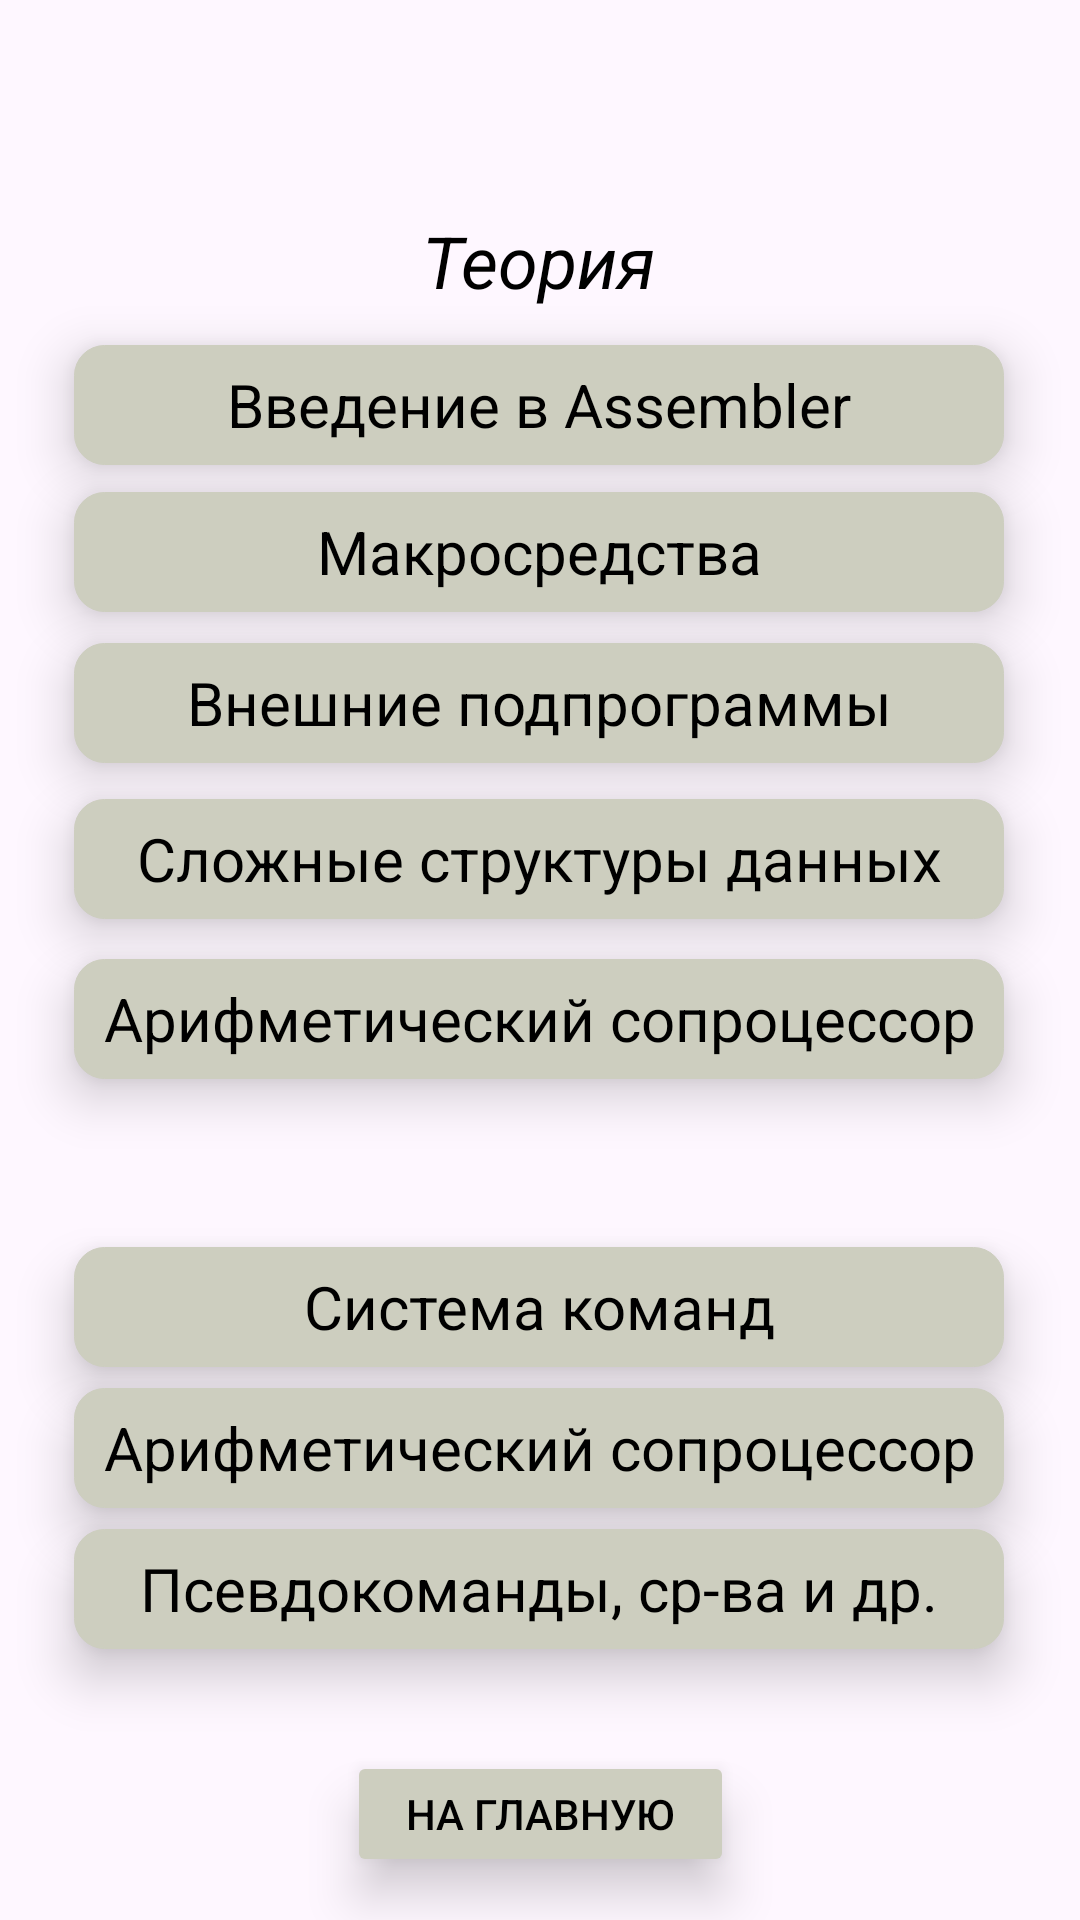

The Android layout XML behind this screen, and the referenced resources:
<!-- AndroidManifest.xml: application theme Theme.Assembler -->
<!-- res/layout/activity_theory.xml -->
<?xml version="1.0" encoding="utf-8"?>
<androidx.constraintlayout.widget.ConstraintLayout xmlns:android="http://schemas.android.com/apk/res/android"
    xmlns:app="http://schemas.android.com/apk/res-auto"
    xmlns:tools="http://schemas.android.com/tools"
    android:id="@+id/main"
    android:layout_width="match_parent"
    android:layout_height="match_parent"
    android:background="@drawable/fonp1"
    tools:context=".TheoryActivity">


    <Button
        android:id="@+id/button_main"
        android:layout_width="129dp"
        android:layout_height="42dp"
        android:text="На главную"
        android:elevation="6dp"
        android:stateListAnimator="@null"
        android:translationZ="4dp"
        android:textColor="@color/black"
        android:backgroundTint="#cdcebf"
        app:layout_constraintBottom_toBottomOf="parent"
        app:layout_constraintEnd_toEndOf="parent"
        app:layout_constraintStart_toStartOf="parent"
        app:layout_constraintTop_toTopOf="parent"
        app:layout_constraintVertical_bias="0.976" />

    <TextView
        android:id="@+id/textView2"
        android:layout_width="310dp"
        android:layout_height="40dp"
        android:layout_marginBottom="240dp"
        android:background="@drawable/round_corners"
        android:backgroundTint="#cdcebf"
        android:elevation="6dp"
        android:gravity="center_vertical"
        android:stateListAnimator="@null"
        android:text="Макросредства"
        android:textAlignment="center"
        android:textColor="@color/black"
        android:textSize="20sp"
        android:translationZ="4dp"
        app:layout_constraintBottom_toBottomOf="parent"
        app:layout_constraintEnd_toEndOf="parent"
        app:layout_constraintHorizontal_bias="0.495"
        app:layout_constraintStart_toStartOf="parent"
        app:layout_constraintTop_toTopOf="parent"
        app:layout_constraintVertical_bias="0.456" />

    <TextView
        android:id="@+id/textView1"
        android:layout_width="310dp"
        android:layout_height="40dp"
        android:layout_marginBottom="300dp"
        android:background="@drawable/round_corners"
        android:backgroundTint="#cdcebf"
        android:elevation="6dp"
        android:gravity="center_vertical"
        android:shadowColor="#000000"
        android:stateListAnimator="@null"
        android:text="Введение в Assembler"
        android:textAlignment="center"
        android:textColor="@color/black"
        android:textSize="20sp"
        android:translationZ="4dp"
        app:layout_constraintBottom_toBottomOf="parent"
        app:layout_constraintEnd_toEndOf="parent"
        app:layout_constraintHorizontal_bias="0.495"
        app:layout_constraintStart_toStartOf="parent"
        app:layout_constraintTop_toTopOf="parent"
        app:layout_constraintVertical_bias="0.383" />

    <TextView
        android:id="@+id/textView5"
        android:layout_width="310dp"
        android:layout_height="40dp"
        android:layout_marginBottom="60dp"
        android:background="@drawable/round_corners"
        android:backgroundTint="#cdcebf"
        android:elevation="6dp"
        android:gravity="center_vertical"
        android:stateListAnimator="@null"
        android:text="Арифметический сопроцессор"
        android:textAlignment="center"
        android:textColor="@color/black"
        android:textSize="20sp"
        android:translationZ="4dp"
        app:layout_constraintBottom_toBottomOf="parent"
        app:layout_constraintEnd_toEndOf="parent"
        app:layout_constraintHorizontal_bias="0.495"
        app:layout_constraintStart_toStartOf="parent"
        app:layout_constraintTop_toTopOf="parent"
        app:layout_constraintVertical_bias="0.592" />

    <TextView
        android:id="@+id/textView4"
        android:layout_width="310dp"
        android:layout_height="40dp"
        android:layout_marginBottom="120dp"
        android:background="@drawable/round_corners"
        android:backgroundTint="#cdcebf"
        android:elevation="6dp"
        android:gravity="center_vertical"
        android:stateListAnimator="@null"
        android:text="Сложные структуры данных"
        android:textAlignment="center"
        android:textColor="@color/black"
        android:textSize="20sp"
        android:translationZ="4dp"
        app:layout_constraintBottom_toBottomOf="parent"
        app:layout_constraintEnd_toEndOf="parent"
        app:layout_constraintHorizontal_bias="0.495"
        app:layout_constraintStart_toStartOf="parent"
        app:layout_constraintTop_toTopOf="parent"
        app:layout_constraintVertical_bias="0.555" />

    <TextView
        android:id="@+id/textView3"
        android:layout_width="310dp"
        android:layout_height="40dp"
        android:layout_marginBottom="180dp"
        android:background="@drawable/round_corners"
        android:backgroundTint="#cdcebf"
        android:elevation="6dp"
        android:gravity="center_vertical"
        android:stateListAnimator="@null"
        android:text="Внешние подпрограммы"
        android:textAlignment="center"
        android:textColor="@color/black"
        android:textSize="20sp"
        android:translationZ="4dp"
        app:layout_constraintBottom_toBottomOf="parent"
        app:layout_constraintEnd_toEndOf="parent"
        app:layout_constraintHorizontal_bias="0.495"
        app:layout_constraintStart_toStartOf="parent"
        app:layout_constraintTop_toTopOf="parent"
        app:layout_constraintVertical_bias="0.51" />

    <TextView
        android:id="@+id/textView6"
        android:layout_width="wrap_content"
        android:layout_height="wrap_content"
        android:layout_marginTop="70dp"
        android:text="Теория"
        android:textAlignment="center"
        android:textColor="#000000"
        android:textSize="24sp"
        android:textStyle="italic"
        app:layout_constraintBottom_toBottomOf="parent"
        app:layout_constraintEnd_toEndOf="parent"
        app:layout_constraintHorizontal_bias="0.498"
        app:layout_constraintStart_toStartOf="parent"
        app:layout_constraintTop_toTopOf="parent"
        app:layout_constraintVertical_bias="0.001" />

    <TextView
        android:id="@+id/textCom1"
        android:layout_width="310dp"
        android:layout_height="40dp"
        android:layout_marginBottom="60dp"
        android:background="@drawable/round_corners"
        android:backgroundTint="#cdcebf"
        android:elevation="6dp"
        android:gravity="center_vertical"
        android:stateListAnimator="@null"
        android:text="Система команд"
        android:textAlignment="center"
        android:textColor="@color/black"
        android:textSize="20sp"
        android:translationZ="4dp"
        android:visibility="visible"
        app:layout_constraintBottom_toBottomOf="parent"
        app:layout_constraintEnd_toEndOf="parent"
        app:layout_constraintHorizontal_bias="0.495"
        app:layout_constraintStart_toStartOf="parent"
        app:layout_constraintTop_toTopOf="parent"
        app:layout_constraintVertical_bias="0.77" />

    <TextView
        android:id="@+id/textCom3"
        android:layout_width="310dp"
        android:layout_height="40dp"
        android:layout_marginBottom="60dp"
        android:background="@drawable/round_corners"
        android:backgroundTint="#cdcebf"
        android:elevation="6dp"
        android:gravity="center_vertical"
        android:stateListAnimator="@null"
        android:text="Псевдокоманды, ср-ва и др."
        android:textAlignment="center"
        android:textColor="@color/black"
        android:textSize="20sp"
        android:translationZ="4dp"
        android:visibility="visible"
        app:layout_constraintBottom_toBottomOf="parent"
        app:layout_constraintEnd_toEndOf="parent"
        app:layout_constraintHorizontal_bias="0.495"
        app:layout_constraintStart_toStartOf="parent"
        app:layout_constraintTop_toTopOf="parent"
        app:layout_constraintVertical_bias="0.944" />

    <TextView
        android:id="@+id/textCom2"
        android:layout_width="310dp"
        android:layout_height="40dp"
        android:layout_marginBottom="60dp"
        android:background="@drawable/round_corners"
        android:backgroundTint="#cdcebf"
        android:elevation="6dp"
        android:gravity="center_vertical"
        android:stateListAnimator="@null"
        android:text="Арифметический сопроцессор"
        android:textAlignment="center"
        android:textColor="@color/black"
        android:textSize="20sp"
        android:translationZ="4dp"
        android:visibility="visible"
        app:layout_constraintBottom_toBottomOf="parent"
        app:layout_constraintEnd_toEndOf="parent"
        app:layout_constraintHorizontal_bias="0.495"
        app:layout_constraintStart_toStartOf="parent"
        app:layout_constraintTop_toTopOf="parent"
        app:layout_constraintVertical_bias="0.857" />


</androidx.constraintlayout.widget.ConstraintLayout>
<!-- resources referenced by this layout -->
<resources>
  <!-- drawable round_corners (drawable) -->
  <?xml version="1.0" encoding="utf-8"?>
  <shape xmlns:android="http://schemas.android.com/apk/res/android" >
      <stroke
          android:width="0.01dp"
          android:color="@color/black" />
  
      <solid android:color="#cdcebf" />
  
  
      <padding
          android:left="5dp"
          android:right="5dp"
          android:bottom="5dp"
          android:top="5dp" />
  
      <corners android:radius="10dp" />
  </shape>
  <style name="Theme.Assembler" parent="Base.Theme.Assembler" />
  <style name="Base.Theme.Assembler" parent="Theme.Material3.DayNight.NoActionBar">
          
          
      </style>
  <!-- not gathered from this repository: default colours our renderer supplied (Android Studio template values) -->
  <color name="black">#FF000000</color>
</resources>
